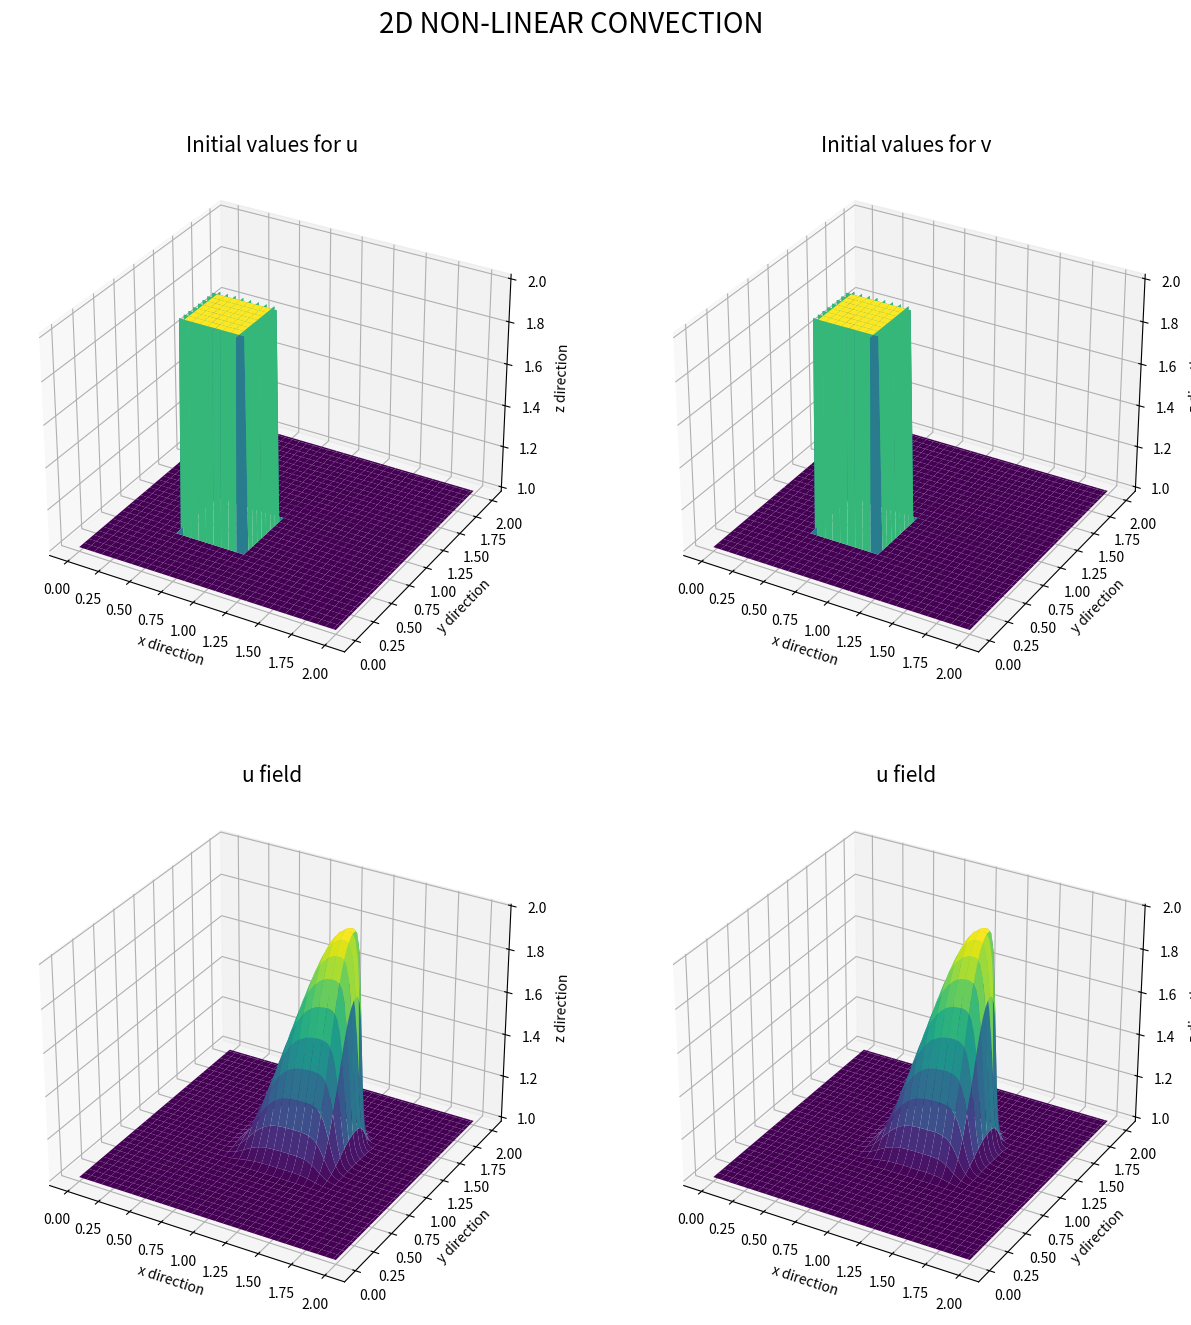

Recreate this plot in Python.
# -*- coding: utf-8 -*-
"""
Created on Fri Mar 11 14:51:15 2022

[redacted]
"""

import numpy as np
import matplotlib.pyplot as plt
from mpl_toolkits.mplot3d import Axes3D
from matplotlib import cm

nx = 101
ny = 101
dx = 2 / (nx-1)
dy = 2 / (ny-1)
nt = 80
sigma = .2
dt = sigma*dx

x = np.linspace(0,2,nx)
y = np.linspace(0,2,ny)
X, Y = np.meshgrid(x,y)

### Initial
u = np.ones((ny,nx))
u[int(.5/dy):int(1/dy + 1), int(.5/dx):int(1/dx + 1)] = 2
v = np.ones((ny,nx))
v[int(.5/dy):int(1/dy + 1), int(.5/dx):int(1/dx + 1)] = 2

fig, axes = plt.subplots(2,2, figsize=(15,15), subplot_kw = {'projection':'3d'})
fig.suptitle('2D NON-LINEAR CONVECTION', size = 20)

ax = axes[0][0]
ax.set_title('Initial values for u', size = 15)
ax.set_xlabel('x direction', size = 10)
ax.set_ylabel('y direction', size = 10)
ax.set_zlabel('z direction', size = 10)
ax.tick_params(axis = 'both', labelsize = 10)
ax.plot_surface(X, Y, u, cmap = cm.viridis)

ax = axes[0][1]
ax.set_title('Initial values for v', size = 15)
ax.set_xlabel('x direction', size = 10)
ax.set_ylabel('y direction', size = 10)
ax.set_zlabel('z direction', size = 10)
ax.tick_params(axis = 'both', labelsize = 10)
ax.plot_surface(X, Y, v, cmap = cm.viridis)

### u field & v field
for n in range(nt+1):
    un = np.copy(u)
    vn = np.copy(u)
    
    u[1:,1:] = un[1:,1:] - un[1:,1:]*(dt/dx)*(un[1:,1:] - un[1:,:-1])\
             - vn[1:,1:]*(dt/dy)*(un[1:,1:] - un[:-1,1:])
    v[1:,1:] = vn[1:,1:] - un[1:,1:]*(dt/dx)*(vn[1:,1:] - vn[1:,:-1])\
             - vn[1:,1:]*(dt/dy)*(vn[1:,1:] - vn[:-1,1:])   
             
    u[0,:] = 1
    u[:,0] = 1
    u[-1,:] = 1
    u[:,-1] = 1
    v[0,:] = 1
    v[:,0] = 1
    v[-1,:] = 1
    v[:,-1] = 1
    
ax = axes[1][0]
ax.set_title('u field', size = 15)
ax.set_xlabel('x direction', size = 10)
ax.set_ylabel('y direction', size = 10)
ax.set_zlabel('z direction', size = 10)
ax.tick_params(axis = 'both', labelsize = 10)
ax.plot_surface(X, Y, u, cmap = cm.viridis)

ax = axes[1][1]
ax.set_title('u field', size = 15)
ax.set_xlabel('x direction', size = 10)
ax.set_ylabel('y direction', size = 10)
ax.set_zlabel('z direction', size = 10)
ax.tick_params(axis = 'both', labelsize = 10)
ax.plot_surface(X, Y, v, cmap = cm.viridis)
plt.show()
